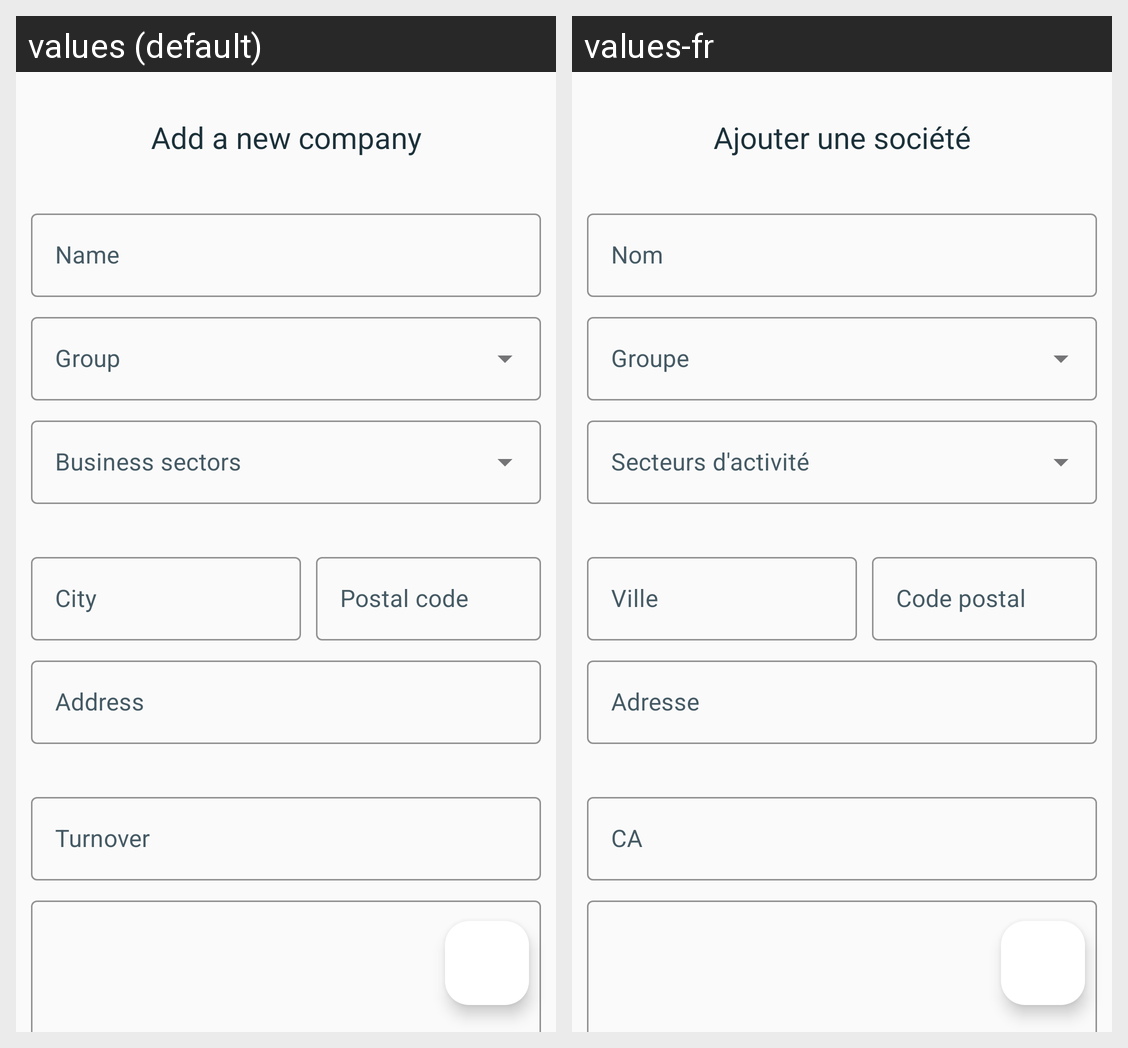

This grid shows one Android layout under two languages. Give, for every string resource on the screen, its name, the default text and each shown locale's text.
Android screen res/layout/fragment_company_creation.xml rendered under 2 locales, left to right: values (default), values-fr. Device: Nexus 5 (rendered at 1080×1920; each locale shown at half size, 540×960, under a caption strip naming it); theme Theme.BusinessWatcher.
Strings drawn on this screen, with the default value and each locale's value (text and hints the layout hard-codes, and strings that could not be matched under every locale, appear in the picture but are not listed):

create_company_title
  values: Add a new company
  values-fr: Ajouter une société

name
  values: Name
  values-fr: Nom

city
  values: City
  values-fr: Ville

postal_code
  values: Postal code
  values-fr: Code postal

address
  values: Address
  values-fr: Adresse

turnover
  values: Turnover
  values-fr: CA
